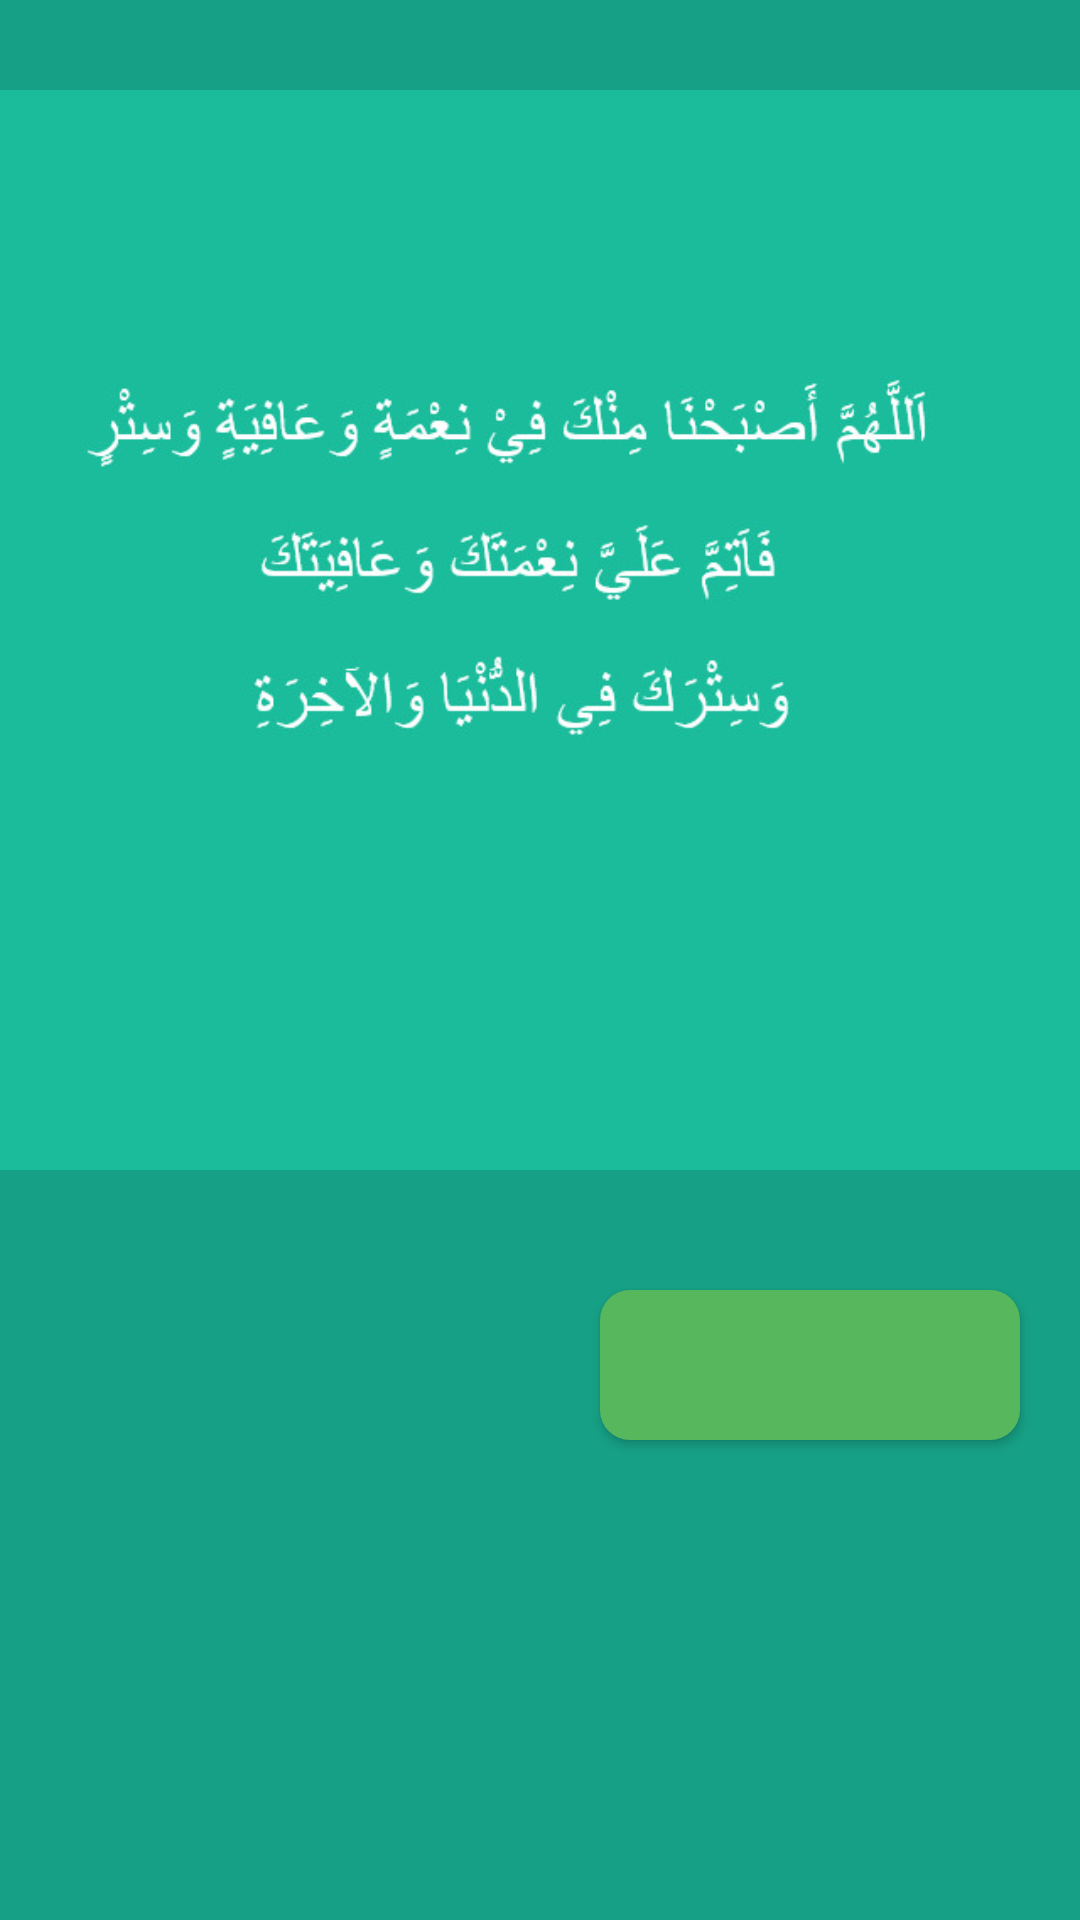

The Android layout XML behind this screen, and the referenced resources:
<!-- AndroidManifest.xml: application theme AppTheme -->
<!-- res/layout/activity_11.xml -->
<?xml version="1.0" encoding="utf-8"?>
<LinearLayout xmlns:android="http://schemas.android.com/apk/res/android"
    xmlns:app="http://schemas.android.com/apk/res-auto"
    xmlns:tools="http://schemas.android.com/tools"
    android:layout_width="match_parent"
    android:layout_height="match_parent"
    android:background="@color/back"
    android:orientation="vertical"
    tools:context="genius.com.mymatsurat.Matsurat.Activity11">

    <ImageView
        android:layout_width="match_parent"
        android:layout_height="420dp"
        android:src="@drawable/a"/>

    <Button
        android:id="@+id/button11"
        android:layout_width="140dp"
        android:layout_height="50dp"
        android:layout_marginLeft="200dp"
        android:layout_marginTop="10dp"
        android:textColor="@color/white"
        android:background="@drawable/rounded_button"
        />

</LinearLayout>
<!-- resources referenced by this layout -->
<resources>
  <color name="back">#16a085</color>
  <color name="white">#ffffff</color>
  <!-- drawable a: jpg bitmap (drawable-v24, 43546 bytes) -->
  <!-- drawable rounded_button (drawable) -->
  <?xml version="1.0" encoding="utf-8"?>
  <shape xmlns:android="http://schemas.android.com/apk/res/android"
      android:shape="rectangle">
  
      <solid android:color="@color/torque"/>
      <corners android:radius="10dp"/>
  
  </shape>
  <style name="AppTheme" parent="Theme.AppCompat.NoActionBar">
  
          
          <item name="colorPrimary">@color/ijo</item>
          <item name="colorPrimaryDark">@color/back</item>
          <item name="colorAccent">@color/ijo</item>
      </style>
  <color name="torque">#56b75c</color>
  <color name="ijo">#1abc9c</color>
</resources>
